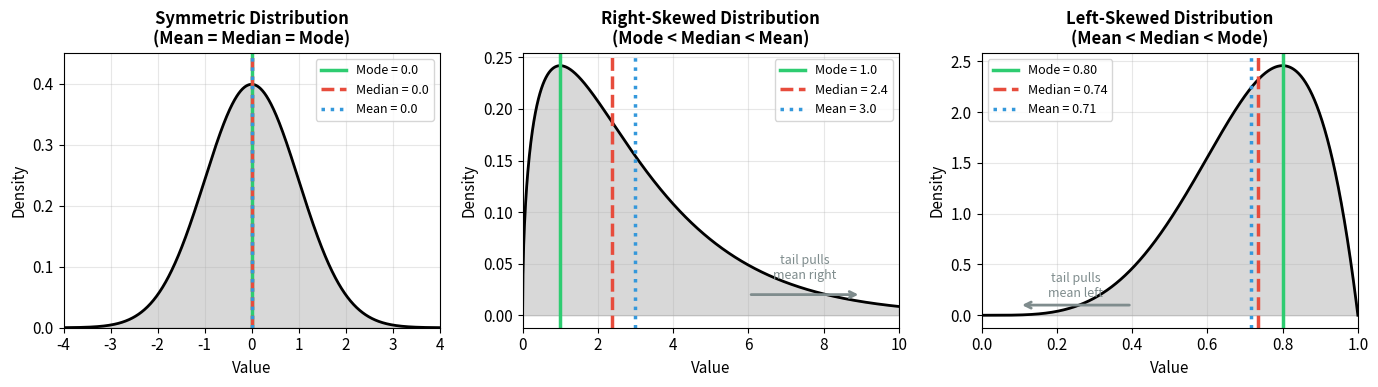

This chart was generated by the following Python code:
"""Generate figure showing Mean, Median, Mode for symmetric, right-skewed, and left-skewed distributions."""

import numpy as np
import matplotlib.pyplot as plt
from scipy import stats

# Set style
plt.rcParams['font.size'] = 11
plt.rcParams['axes.titlesize'] = 12
plt.rcParams['axes.labelsize'] = 11
plt.rcParams['figure.facecolor'] = 'white'

fig, axes = plt.subplots(1, 3, figsize=(14, 4))

# Generate data for each distribution type
np.random.seed(42)

# 1. Symmetric (Normal)
x_sym = np.linspace(-4, 4, 1000)
y_sym = stats.norm.pdf(x_sym, 0, 1)
mean_sym = 0
median_sym = 0
mode_sym = 0

# 2. Right-skewed (Log-normal / Chi-squared)
x_right = np.linspace(0, 10, 1000)
y_right = stats.chi2.pdf(x_right, df=3)
samples_right = stats.chi2.rvs(df=3, size=100000)
mean_right = np.mean(samples_right)
median_right = np.median(samples_right)
mode_right = x_right[np.argmax(y_right)]

# 3. Left-skewed (Reflected exponential / Beta)
x_left = np.linspace(0, 1, 1000)
y_left = stats.beta.pdf(x_left, a=5, b=2)
samples_left = stats.beta.rvs(a=5, b=2, size=100000)
mean_left = np.mean(samples_left)
median_left = np.median(samples_left)
mode_left = x_left[np.argmax(y_left)]

# Colors
color_mode = '#2ecc71'    # Green
color_median = '#e74c3c'  # Red
color_mean = '#3498db'    # Blue
line_alpha = 0.9

# Plot 1: Symmetric
ax1 = axes[0]
ax1.fill_between(x_sym, y_sym, alpha=0.3, color='gray')
ax1.plot(x_sym, y_sym, 'k-', linewidth=2)
ax1.axvline(mode_sym, color=color_mode, linestyle='-', linewidth=2.5, label=f'Mode = {mode_sym:.1f}')
ax1.axvline(median_sym, color=color_median, linestyle='--', linewidth=2.5, label=f'Median = {median_sym:.1f}')
ax1.axvline(mean_sym, color=color_mean, linestyle=':', linewidth=2.5, label=f'Mean = {mean_sym:.1f}')
ax1.set_title('Symmetric Distribution\n(Mean = Median = Mode)', fontweight='bold')
ax1.set_xlabel('Value')
ax1.set_ylabel('Density')
ax1.legend(loc='upper right', fontsize=9)
ax1.set_xlim(-4, 4)
ax1.set_ylim(0, 0.45)
ax1.grid(True, alpha=0.3)

# Plot 2: Right-skewed
ax2 = axes[1]
ax2.fill_between(x_right, y_right, alpha=0.3, color='gray')
ax2.plot(x_right, y_right, 'k-', linewidth=2)
ax2.axvline(mode_right, color=color_mode, linestyle='-', linewidth=2.5, label=f'Mode = {mode_right:.1f}')
ax2.axvline(median_right, color=color_median, linestyle='--', linewidth=2.5, label=f'Median = {median_right:.1f}')
ax2.axvline(mean_right, color=color_mean, linestyle=':', linewidth=2.5, label=f'Mean = {mean_right:.1f}')
ax2.set_title('Right-Skewed Distribution\n(Mode < Median < Mean)', fontweight='bold')
ax2.set_xlabel('Value')
ax2.set_ylabel('Density')
ax2.legend(loc='upper right', fontsize=9)
ax2.set_xlim(0, 10)
ax2.grid(True, alpha=0.3)

# Add tail arrow annotation
ax2.annotate('', xy=(9, 0.02), xytext=(6, 0.02),
            arrowprops=dict(arrowstyle='->', color='#7f8c8d', lw=2))
ax2.text(7.5, 0.035, 'tail pulls\nmean right', ha='center', fontsize=9, color='#7f8c8d')

# Plot 3: Left-skewed
ax3 = axes[2]
ax3.fill_between(x_left, y_left, alpha=0.3, color='gray')
ax3.plot(x_left, y_left, 'k-', linewidth=2)
ax3.axvline(mode_left, color=color_mode, linestyle='-', linewidth=2.5, label=f'Mode = {mode_left:.2f}')
ax3.axvline(median_left, color=color_median, linestyle='--', linewidth=2.5, label=f'Median = {median_left:.2f}')
ax3.axvline(mean_left, color=color_mean, linestyle=':', linewidth=2.5, label=f'Mean = {mean_left:.2f}')
ax3.set_title('Left-Skewed Distribution\n(Mean < Median < Mode)', fontweight='bold')
ax3.set_xlabel('Value')
ax3.set_ylabel('Density')
ax3.legend(loc='upper left', fontsize=9)
ax3.set_xlim(0, 1)
ax3.grid(True, alpha=0.3)

# Add tail arrow annotation
ax3.annotate('', xy=(0.1, 0.1), xytext=(0.4, 0.1),
            arrowprops=dict(arrowstyle='->', color='#7f8c8d', lw=2))
ax3.text(0.25, 0.18, 'tail pulls\nmean left', ha='center', fontsize=9, color='#7f8c8d')

plt.tight_layout()
plt.savefig('skewed_distributions.png', dpi=150, bbox_inches='tight', 
            facecolor='white', edgecolor='none')
plt.close()

print("Generated: skewed_distributions.png")
